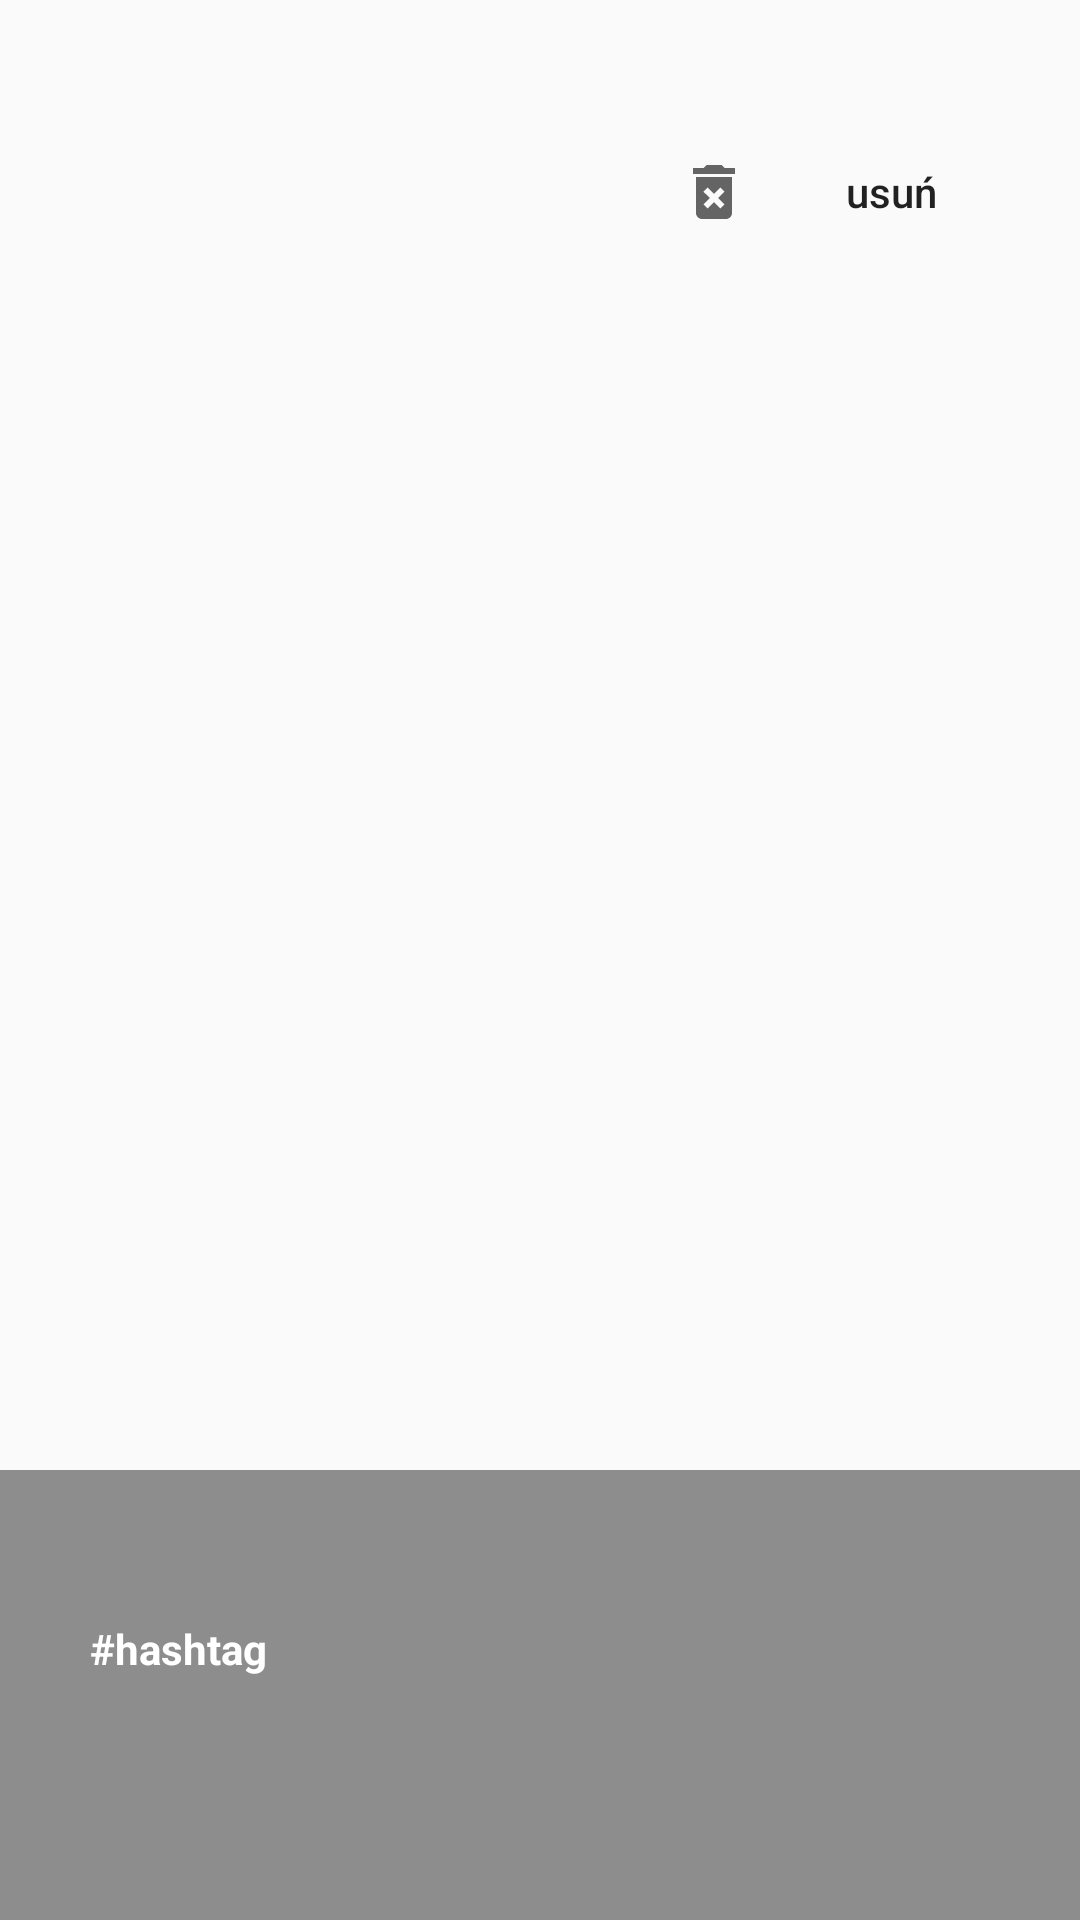

The Android layout XML behind this screen, and the referenced resources:
<!-- AndroidManifest.xml: application theme AppTheme.NoActionBar -->
<!-- res/layout/single_photo_item.xml -->
<?xml version="1.0" encoding="utf-8"?>
<androidx.constraintlayout.widget.ConstraintLayout
    xmlns:android="http://schemas.android.com/apk/res/android"
    xmlns:app="http://schemas.android.com/apk/res-auto"
    android:id="@+id/background_layout"
    android:layout_width="match_parent"
    android:layout_height="500dp">

    <androidx.constraintlayout.widget.Guideline
        android:id="@+id/guideline6"
        android:layout_width="wrap_content"
        android:layout_height="wrap_content"
        android:orientation="horizontal"
        app:layout_constraintGuide_percent="0.05" />


    <ImageView
        android:id="@+id/options"
        android:layout_width="30dp"
        android:layout_height="30dp"
        android:elevation="3dp"
        android:adjustViewBounds="true"
        android:backgroundTint="@color/colorPrimary"
        android:src="@drawable/ic_baseline_more_vert_24"
        app:layout_constraintEnd_toEndOf="parent"
        app:layout_constraintTop_toTopOf="@id/guideline6"/>


    <com.google.android.material.navigation.NavigationView
        android:id="@+id/photo_menu_drawer"
        android:layout_width="150dp"
        android:layout_height="wrap_content"
        app:layout_constraintTop_toBottomOf="@id/guideline6"
        app:layout_constraintEnd_toEndOf="parent"
        app:menu="@menu/singe_item_menu_drawer"/>


    <ImageView
        android:id="@+id/image"
        android:layout_width="match_parent"
        android:layout_height="match_parent"
        app:layout_constraintBottom_toBottomOf="parent"
        app:layout_constraintEnd_toEndOf="parent"
        app:layout_constraintHorizontal_bias="1.0"
        app:layout_constraintStart_toStartOf="parent"
        app:layout_constraintTop_toTopOf="parent"
        app:layout_constraintVertical_bias="0.0" />

    <TextView
            android:id="@+id/hashtags_textView"
            android:layout_width="0dp"
            android:layout_height="150dp"
            android:paddingTop="50dp"
            android:paddingLeft="30dp"
            android:scrollbars = "vertical"
            android:background="#70000000"
            android:text="#hashtag"
            android:textColor="@color/colorPrimary"
            android:textStyle="bold"
            app:layout_constraintStart_toStartOf="parent"
            app:layout_constraintEnd_toEndOf="parent"
            app:layout_constraintBottom_toBottomOf="parent"
            />

</androidx.constraintlayout.widget.ConstraintLayout>
<!-- resources referenced by this layout -->
<resources>
  <color name="colorPrimary">#FFFFFF</color>
  <style name="AppTheme.NoActionBar">
              <item name="windowActionBar">false</item>
              <item name="windowNoTitle">true</item>
  
          </style>
</resources>
